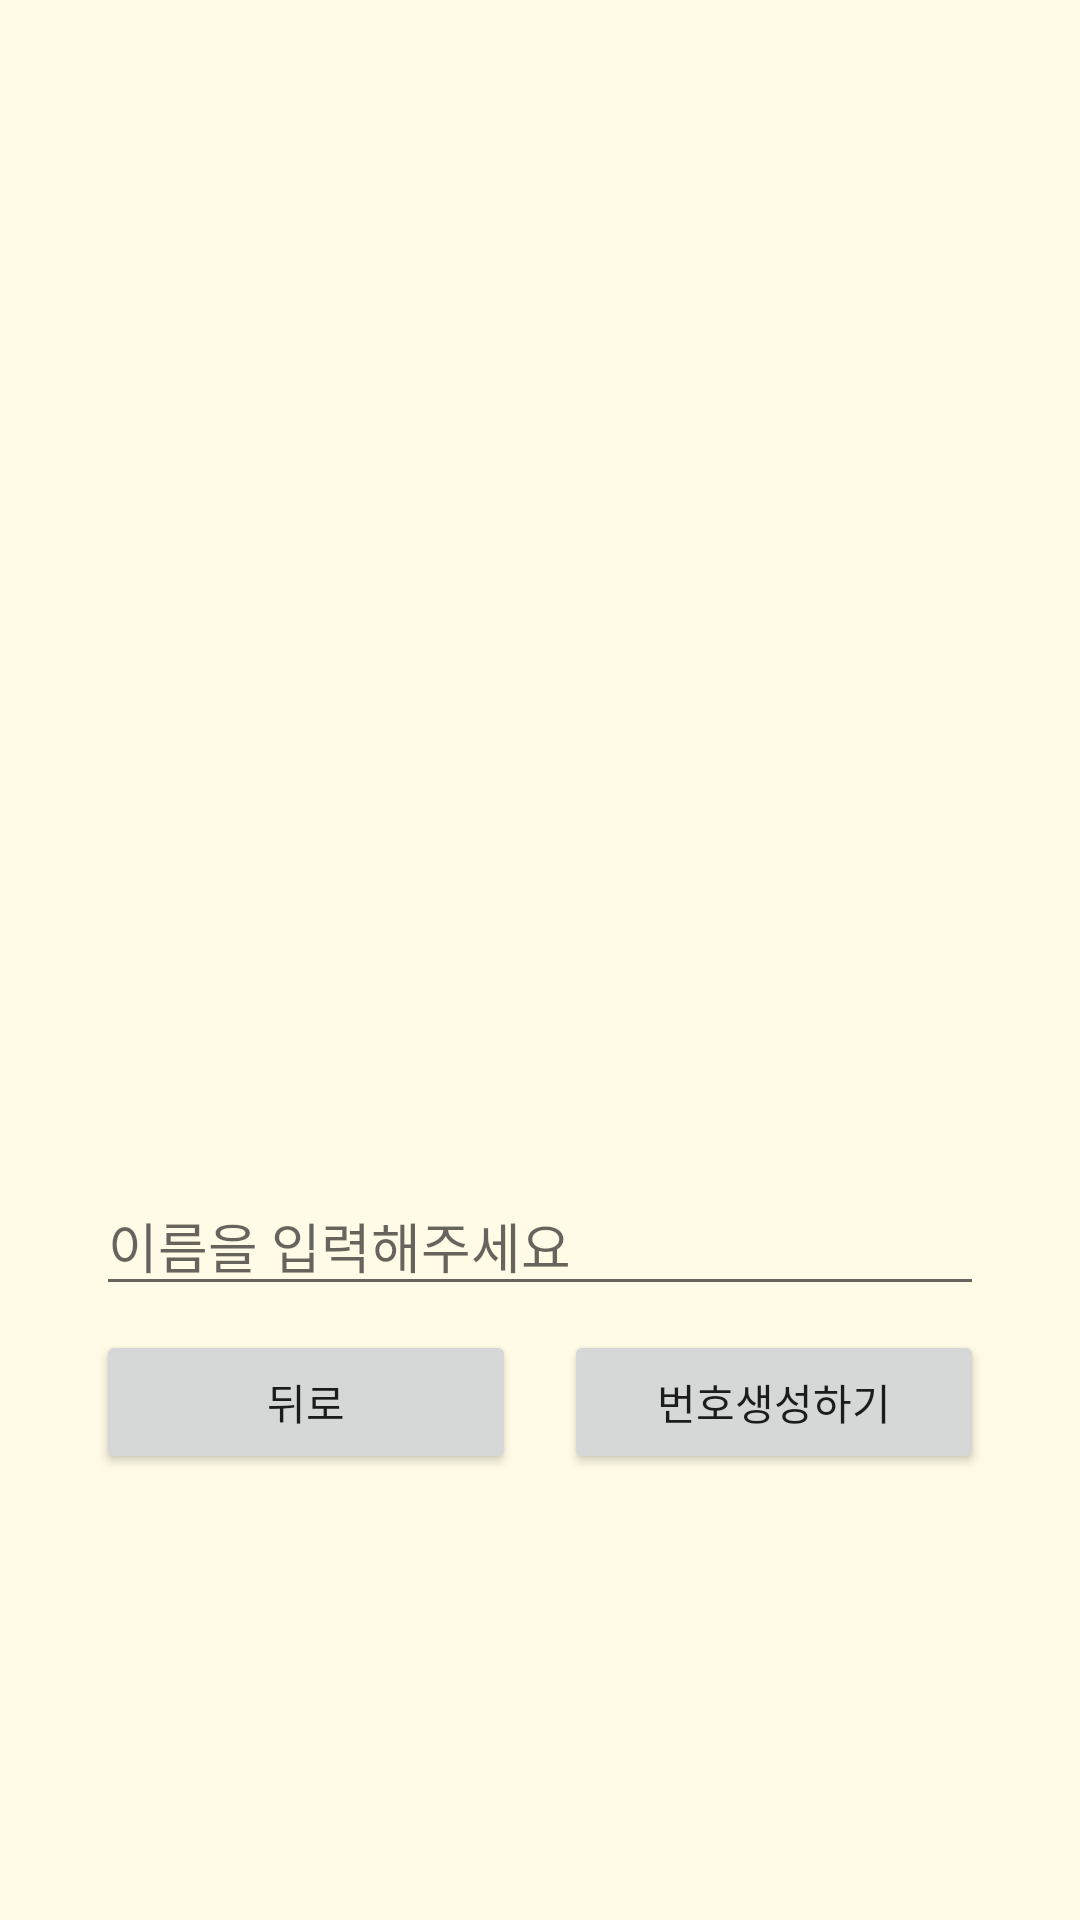

This screen was rendered from an Android layout file. Write that file and the resources it references.
<!-- AndroidManifest.xml: application theme AppTheme -->
<!-- res/layout/activity_name.xml -->
<?xml version="1.0" encoding="utf-8"?>
<androidx.constraintlayout.widget.ConstraintLayout xmlns:android="http://schemas.android.com/apk/res/android"
    xmlns:app="http://schemas.android.com/apk/res-auto"
    xmlns:tools="http://schemas.android.com/tools"
    android:layout_width="match_parent"
    android:layout_height="match_parent"
    android:background="@color/backgroundColor"
    tools:context=".NameActivity">

    <androidx.constraintlayout.widget.Guideline
        android:id="@+id/guideline"
        android:layout_width="wrap_content"
        android:layout_height="wrap_content"
        android:orientation="horizontal"
        app:layout_constraintGuide_percent="0.2" />

    <androidx.constraintlayout.widget.Guideline
        android:id="@+id/guideline2"
        android:layout_width="wrap_content"
        android:layout_height="wrap_content"
        android:orientation="horizontal"
        app:layout_constraintGuide_percent="0.6" />

    <ImageView
        android:id="@+id/imageView2"
        android:layout_width="0dp"
        android:layout_height="0dp"
        android:layout_marginStart="8dp"
        android:layout_marginLeft="8dp"
        android:layout_marginTop="8dp"
        android:layout_marginEnd="8dp"
        android:layout_marginRight="8dp"
        android:layout_marginBottom="8dp"
        android:padding="20dp"
        app:layout_constraintBottom_toTopOf="@+id/guideline2"
        app:layout_constraintEnd_toEndOf="parent"
        app:layout_constraintStart_toStartOf="parent"
        app:layout_constraintTop_toTopOf="@+id/guideline"
        app:srcCompat="@drawable/name" />

    <EditText
        android:id="@+id/editText"
        android:layout_width="match_parent"
        android:layout_height="wrap_content"
        android:layout_marginStart="32dp"
        android:layout_marginLeft="32dp"
        android:layout_marginTop="8dp"
        android:layout_marginEnd="32dp"
        android:layout_marginRight="32dp"
        android:layout_marginBottom="8dp"
        android:ems="10"
        android:hint="이름을 입력해주세요"
        android:inputType="textPersonName"
        app:layout_constraintBottom_toBottomOf="parent"
        app:layout_constraintEnd_toEndOf="parent"
        app:layout_constraintStart_toStartOf="parent"
        app:layout_constraintTop_toTopOf="@+id/guideline2"
        app:layout_constraintVertical_bias="0.0" />

    <androidx.constraintlayout.widget.Guideline
        android:id="@+id/guideline3"
        android:layout_width="wrap_content"
        android:layout_height="wrap_content"
        android:orientation="vertical"
        app:layout_constraintGuide_percent="0.5" />

    <Button
        android:id="@+id/goButton"
        android:layout_width="0dp"
        android:layout_height="wrap_content"
        android:layout_marginStart="8dp"
        android:layout_marginLeft="8dp"
        android:layout_marginTop="8dp"
        android:layout_marginBottom="8dp"
        android:text="번호생성하기"
        app:layout_constraintEnd_toEndOf="@+id/editText"
        app:layout_constraintStart_toStartOf="@+id/guideline3"
        app:layout_constraintTop_toBottomOf="@+id/editText"
        app:layout_constraintVertical_bias="0" />

    <Button
        android:id="@+id/backButton"
        android:layout_width="0dp"
        android:layout_height="wrap_content"
        android:layout_marginTop="8dp"
        android:layout_marginEnd="8dp"
        android:layout_marginRight="8dp"
        android:layout_marginBottom="8dp"
        android:text="뒤로"
        app:layout_constraintEnd_toStartOf="@+id/guideline3"
        app:layout_constraintStart_toStartOf="@+id/editText"
        app:layout_constraintTop_toBottomOf="@+id/editText"
        app:layout_constraintVertical_bias="0" />
</androidx.constraintlayout.widget.ConstraintLayout>
<!-- resources referenced by this layout -->
<resources>
  <color name="backgroundColor">#FFFBE6</color>
  <style name="AppTheme" parent="Theme.AppCompat.Light.DarkActionBar">
          
          <item name="colorPrimary">@color/colorPrimary</item>
          <item name="colorPrimaryDark">@color/colorPrimaryDark</item>
          <item name="colorAccent">@color/colorAccent</item>
      </style>
  <color name="colorPrimary">#4E0D3A</color>
  <color name="colorPrimaryDark">#ECE9D5</color>
  <color name="colorAccent">#E30425</color>
</resources>
